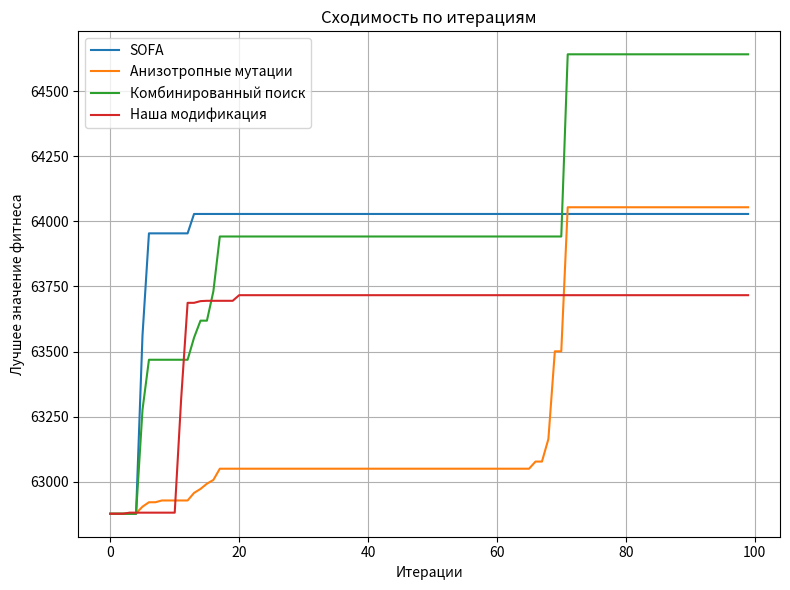
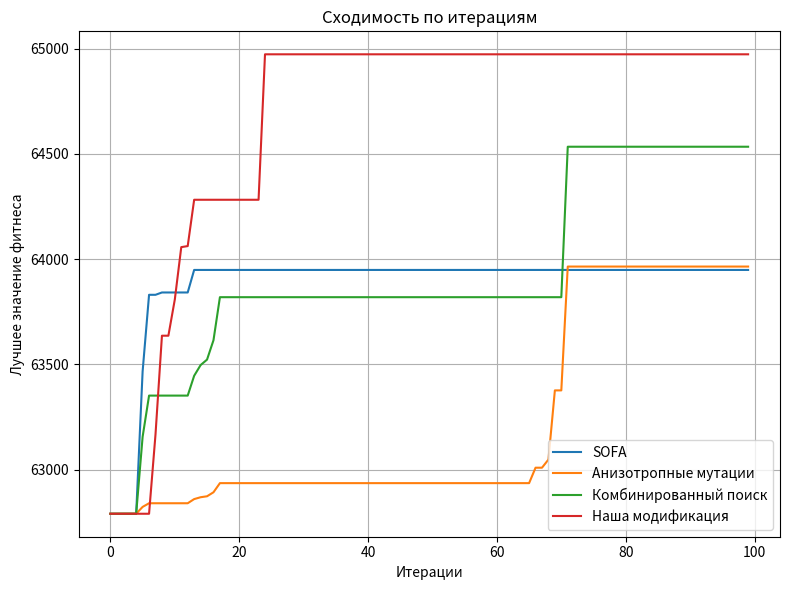
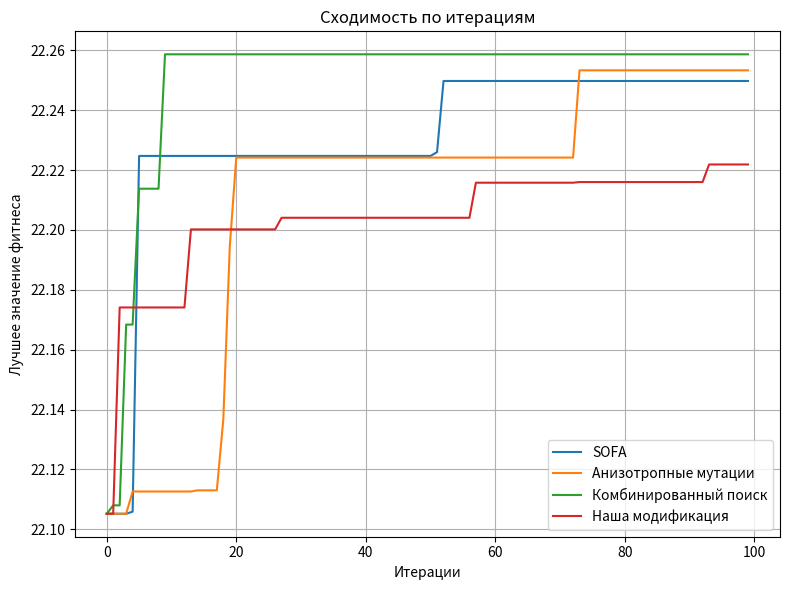
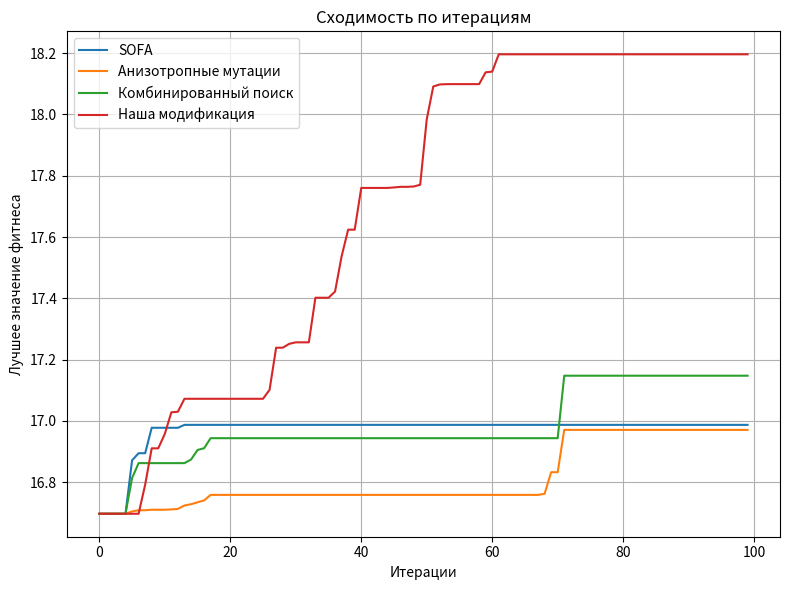

Python code for these plots, in order:
import numpy as np
import matplotlib.pyplot as plt

from scipy.integrate import solve_ivp
from scipy.integrate import trapezoid

# Параметры системы
params = {
    'kb': 1.0,
    'a0': 1.0,
    'a1': 1.0,
    'a2': 1.0,
    'a3': 1.0,
    'a4': 1.0,
    'a5': 1.0,
    'a6': 1.0,
    'k': 1.0,
    'xi': 1.0,
    'L': 1.0,
    'omega': 1.0,
    'y_star': 1.0
}

# Функция описывает динамику системы (Y - переменные)
def system(t, Y):
    Y1, Y2, Y3, Y4, Y5 = Y
    dY1_dt = -params['kb'] * Y1 + params['a0'] * Y2 + Y3 + params['k'] * params['xi'] * Y4
    dY2_dt = params['a1'] * Y1 - params['a2'] * Y2
    dY3_dt = params['a3'] * Y2 - params['a4'] * Y3
    dY4_dt = params['a5'] * Y3 - params['a6'] * Y4
    dY5_dt = params['L'] * (Y1 - params['y_star']) + params['omega'] * Y5
    return [dY1_dt, dY2_dt, dY3_dt, dY4_dt, dY5_dt]

# Функция для оценки фитнеса (значения интеграла)
def comp_int(owl, tk):
    # Начальные условия из текущей позиции "сова"
    Y0 = owl
    # Решение дифференциального уравнения
    sol = solve_ivp(system, [0, tk], Y0, t_eval=np.linspace(0, tk, 100))
    # Интегральное значение фитнеса (например, интеграл суммы квадратов переменных)
    integral = trapezoid(np.sum(sol.y**2, axis=0), sol.t)
    return integral


# Функция для подсчёта вызовов функции (FitnessCounter)
class FitnessCounter:
    def __init__(self, function):
        self.function = function
        self.calls = 0

    def evaluate(self, x):
        self.calls += 1
        return self.function(x)

    def reset(self):
        self.calls = 0

# SOFA метод (симуляция)
# SOFA метод (максимизация)
def sofa_method(num_owls, num_iterations, fitness_counter, dimension=10, seed=42):
    np.random.seed(seed)
    owls = np.random.uniform(-100, 100, size=(num_owls, dimension))
    best_fitness = -np.inf  # Для максимизации
    best_owl = None
    fitness_history = []
    calls_history = []

    for iteration in range(num_iterations):
        fitness = np.array([fitness_counter.evaluate(owl) for owl in owls])
        best_index = fitness.argmax()  # Индекс агента с максимальным значением
        if fitness[best_index] > best_fitness:
            best_fitness = fitness[best_index]
            best_owl = owls[best_index]

        owls += np.random.randn(num_owls, dimension)  # Агрессивная мутация
        owls = np.clip(owls, -100, 100)

        fitness_history.append(best_fitness)
        calls_history.append(fitness_counter.calls)

    return best_owl, best_fitness, fitness_history, calls_history

# Анизотропные мутации (максимизация)
def aniso_mutations_method(num_owls, num_iterations, fitness_counter, dimension=10, seed=42):
    np.random.seed(seed)
    owls = np.random.uniform(-100, 100, size=(num_owls, dimension))
    best_fitness = -np.inf  # Для максимизации
    best_owl = None
    fitness_history = []
    calls_history = []

    for iteration in range(num_iterations):
        fitness = np.array([fitness_counter.evaluate(owl) for owl in owls])
        best_index = fitness.argmax()  # Индекс агента с максимальным значением
        if fitness[best_index] > best_fitness:
            best_fitness = fitness[best_index]
            best_owl = owls[best_index]

        # Анизотропная мутация (величина мутации зависит от направления)
        owls += np.random.randn(num_owls, dimension) * (iteration / num_iterations)
        owls = np.clip(owls, -100, 100)

        fitness_history.append(best_fitness)
        calls_history.append(fitness_counter.calls)

    return best_owl, best_fitness, fitness_history, calls_history


# Комбинированный поиск (максимизация)
def combined_search(num_owls, num_iterations, fitness_counter, dimension=10, seed=42):
    np.random.seed(seed)
    owls = np.random.uniform(-100, 100, size=(num_owls, dimension))
    best_fitness = -np.inf  # Для максимизации
    best_owl = None
    fitness_history = []
    calls_history = []

    for iteration in range(num_iterations):
        fitness = np.array([fitness_counter.evaluate(owl) for owl in owls])
        best_index = fitness.argmax()  # Индекс агента с максимальным значением
        if fitness[best_index] > best_fitness:
            best_fitness = fitness[best_index]
            best_owl = owls[best_index]

        # Комбинированный поиск: мутация и локальное улучшение
        owls += np.random.randn(num_owls, dimension) * (0.5 + iteration / num_iterations)
        owls = np.clip(owls, -100, 100)

        fitness_history.append(best_fitness)
        calls_history.append(fitness_counter.calls)
    return best_owl, best_fitness, fitness_history, calls_history

# Модификация "Наша модификация"
# СОФА с динамическим управлением ресурсами
def dynamic_search(num_owls, num_iterations, fitness_counter, dimension, params_init, seed=42):
    np.random.seed(seed)

    # Инициализация сов
    owls = np.random.uniform(-100, 100, size=(num_owls, dimension))  # Диапазон параметров [-100, 100]
    best_fitness = -np.inf  # Для максимизации
    best_params = owls[0]
    fitness_progress = []

    global_mutation_scale = 1.0  # Увеличен масштаб мутаций
    local_step_scale = 0.1
    progress_threshold = 0.01
    min_global_fraction = 0.1
    global_fraction = 0.7  # Начальная доля глобального поиска

    recent_improvements = []

    for iteration in range(num_iterations):
        # Вычисляем фитнес для каждой "совы"
        fitness = np.array([fitness_counter.evaluate(owl) for owl in owls])

        # Обновляем лучшее решение
        best_index = fitness.argmax()
        if fitness[best_index] > best_fitness:
            best_fitness = fitness[best_index]
            best_params = owls[best_index]

        # Обновляем метрику прогресса
        if len(fitness_progress) > 1:
            improvement = fitness_progress[-1] - fitness_progress[-2]
            recent_improvements.append(improvement)

        # Рассчитываем средний прогресс за последние итерации
        if len(recent_improvements) >= 5:
            avg_progress = np.mean(recent_improvements[-5:])
            if avg_progress < progress_threshold:  # Низкий прогресс -> больше глобального поиска
                global_fraction = min(global_fraction + 0.1, 1.0)
            else:  # Высокий прогресс -> больше локального поиска
                global_fraction = max(global_fraction - 0.1, min_global_fraction)

        # Глобальный или локальный поиск
        for i in range(num_owls):
            if np.random.rand() < global_fraction:
                # Глобальный поиск
                owls[i] += np.random.normal(0, global_mutation_scale, size=dimension)
            else:
                # Локальный поиск
                grad = np.random.uniform(-0.5, 0.5, size=dimension)  # Случайный градиент
                owls[i] += local_step_scale * grad

        # Ограничиваем значения сов в пределах диапазона
        owls = np.clip(owls, -100, 100)

        # Сохраняем прогресс
        fitness_progress.append(best_fitness)

    return best_params, best_fitness, fitness_progress


# Визуализация сходимости
def plot_convergence(fitness_histories, labels):
    plt.figure(figsize=(8, 6))

    # График сходимости по итерациям
    plt.subplot()
    for history, label in zip(fitness_histories, labels):
        plt.plot(history, label=label)
    plt.xlabel('Итерации')
    plt.ylabel('Лучшее значение фитнеса')
    plt.title('Сходимость по итерациям')
    plt.legend()
    plt.grid(True)

    plt.tight_layout()
    plt.show()


# Пример целевой функции (Rastrigin)
def rastrigin(x):
    return 10 * len(x) + sum(xi**2 - 10 * np.cos(2 * np.pi * xi) for xi in x)

def sphere(x):
    """
    Функция сферы (простая квадратичная функция):
    f(x) = sum(xi^2) для всех i
    """
    return sum(xi**2 for xi in x)

def ackley(x):
    """
    Функция Аклли — имеет несколько локальных минимумов:
    f(x) = -20 * exp(-0.2 * sqrt(1/n * sum(xi^2))) - exp(1/n * sum(cos(2*pi*xi))) + e + 20
    """
    n = len(x)
    sum1 = sum(xi**2 for xi in x)
    sum2 = sum(np.cos(2 * np.pi * xi) for xi in x)
    term1 = -20 * np.exp(-0.2 * np.sqrt(sum1 / n))
    term2 = -np.exp(sum2 / n)
    return term1 + term2 + 20 + np.e

def griewank(x):
    """
    Функция Гриванка — имеет много локальных минимумов:
    f(x) = 1 + (sum(xi^2) / 4000) - product(cos(xi / sqrt(i)))
    """
    sum1 = sum(xi**2 for xi in x) / 4000
    prod = np.prod([np.cos(xi / np.sqrt(i + 1)) for i, xi in enumerate(x)])
    return 1 + sum1 - prod
# -----------------------------------

def start(func):
    # Целевая функция
    test_function = func
    fitness_counter = FitnessCounter(test_function)

    # Запуск методов
    fitness_counter.reset()
    best_owl_sofa, best_fitness_sofa, fitness_history_sofa, calls_history_sofa = sofa_method(num_owls, num_iterations,fitness_counter, dimension)
    print("Метод СОФА: лучшее решение:",np.array2string(best_owl_sofa, separator=', ', precision=4, floatmode='fixed'),"Значение интеграла:", f"{best_fitness_sofa:.4f}")

    fitness_counter.reset()
    best_owl_aniso, best_fitness_aniso, fitness_history_aniso, calls_history_aniso = aniso_mutations_method(num_owls,num_iterations,fitness_counter,dimension)
    print("Метод СОФА с анизотропными мутациями: лучшее решение:",np.array2string(best_owl_aniso, separator=', ', precision=4, floatmode='fixed'),"Значение интеграла:", f"{best_fitness_aniso:.4f}")

    fitness_counter.reset()
    best_owl_combined, best_fitness_combined, fitness_history_combined, calls_history_combined = combined_search(num_owls, num_iterations, fitness_counter, dimension)
    print("Метод СОФА с комбинированным поиском: лучшее решение:",np.array2string(best_owl_combined, separator=', ', precision=4, floatmode='fixed'),"Значение интеграла:", f"{best_fitness_combined:.4f}")

    fitness_counter.reset()
    best_owl_adaptive, best_fitness_adaptive, fitness_history_adaptive, calls_history_adaptive = dynamic_search(num_owls, num_iterations, fitness_counter, dimension,params)
    print(f"\nМетод СОФА с динамическим управлением ресурсами: лучшее решение:: {best_owl_adaptive}")
    print(f"Значение интеграла:: {best_fitness_adaptive}")

    # Визуализация всех методов
    plot_convergence
    (
        [fitness_history_sofa, fitness_history_aniso, fitness_history_combined, fitness_history_adaptive],
        ['SOFA', 'Анизотропные мутации', 'Комбинированный поиск', 'Адаптивный комбинированный поиск']
    )

# Запуск тестов
if __name__ == "__main__":
    # params
    num_owls = 50  # Размер популяции
    num_iterations = 100  # Число итераций
    dimension = 10  # Размерность задачи

    # Start

    # Тестирование разных функций
    test_functions = [rastrigin, sphere, ackley, griewank]
    function_names = ['Rastrigin', 'Sphere', 'Ackley', 'Griewank']

    for test_function, function_name in zip(test_functions, function_names):
        print(f"Тестирование {function_name}...")

        fitness_counter = FitnessCounter(test_function)

        # Запуск методов
        fitness_counter.reset()
        best_owl_sofa, best_fitness_sofa, fitness_history_sofa, calls_history_sofa = sofa_method(num_owls,num_iterations,fitness_counter,dimension)
        print("Метод СОФА: лучшее решение:",np.array2string(best_owl_sofa, separator=', ', precision=4, floatmode='fixed'), "Значение интеграла:",f"{best_fitness_sofa:.4f}")

        fitness_counter.reset()
        best_owl_aniso, best_fitness_aniso, fitness_history_aniso, calls_history_aniso = aniso_mutations_method(num_owls, num_iterations, fitness_counter, dimension)
        print("Метод СОФА с анизотропными мутациями: лучшее решение:",np.array2string(best_owl_aniso, separator=', ', precision=4, floatmode='fixed'), "Значение интеграла:",f"{best_fitness_aniso:.4f}")

        fitness_counter.reset()
        best_owl_combined, best_fitness_combined, fitness_history_combined, calls_history_combined = combined_search(num_owls, num_iterations, fitness_counter, dimension)
        print("Метод СОФА с комбинированным поиском: лучшее решение:",np.array2string(best_owl_combined, separator=', ', precision=4, floatmode='fixed'), "Значение интеграла:",f"{best_fitness_combined:.4f}")

        fitness_counter.reset()
        best_owl_adaptive, best_fitness_adaptive, fitness_history_adaptive = dynamic_search(num_owls, num_iterations, fitness_counter, dimension, params)
        print(f"\nМетод СОФА с динамическим управлением ресурсами: лучшее решение:: {best_owl_adaptive}")
        print(f"Значение интеграла:: {best_fitness_adaptive}")

        # Визуализация всех методов для текущей функции
        plot_convergence(
            [fitness_history_sofa, fitness_history_aniso, fitness_history_combined, fitness_history_adaptive],
            ['SOFA', 'Анизотропные мутации', 'Комбинированный поиск', 'Наша модификация']
        )